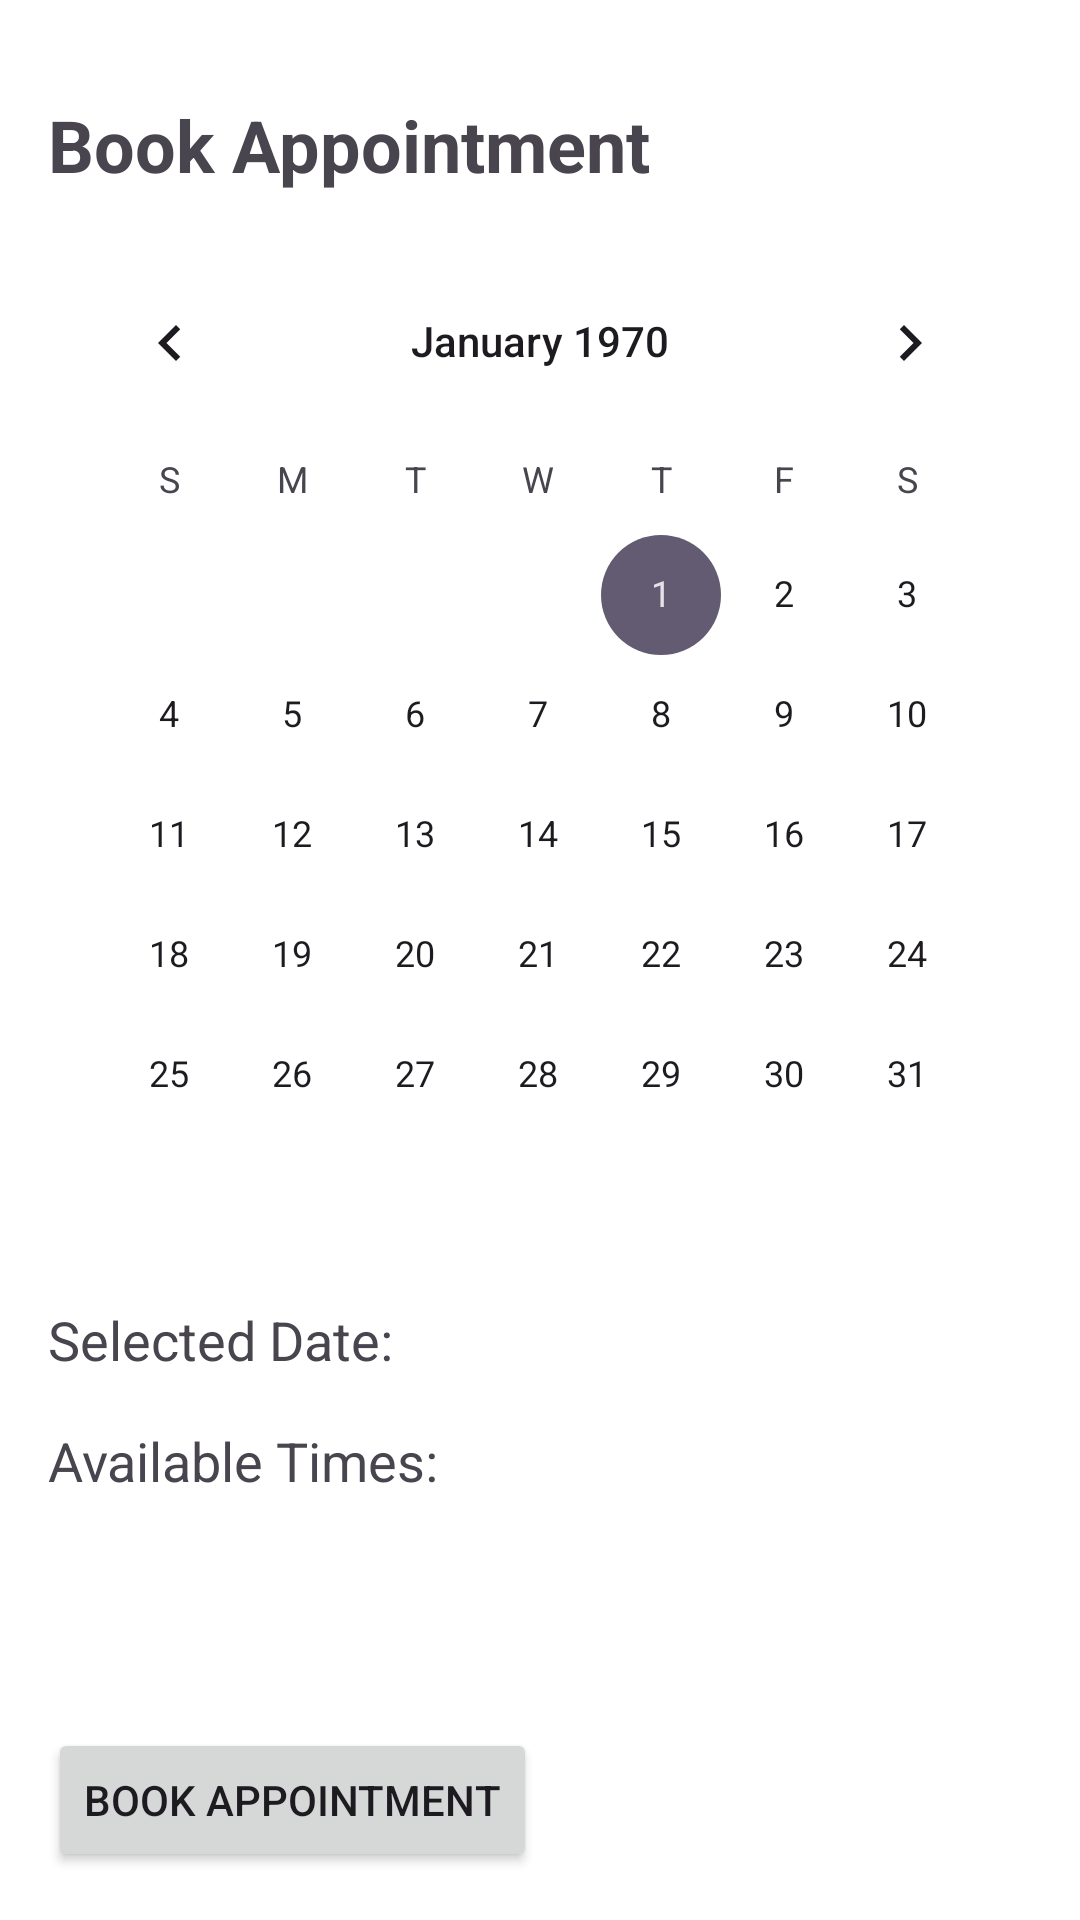

Layout XML and referenced resources for this Android screen:
<!-- AndroidManifest.xml: application theme Theme.Haircut -->
<!-- res/layout/fragment_appointment_customer.xml -->
<?xml version="1.0" encoding="utf-8"?>
<LinearLayout xmlns:android="http://schemas.android.com/apk/res/android"
    android:layout_width="match_parent"
    android:layout_height="match_parent"
    android:background="@color/white"
    android:orientation="vertical"
    android:padding="16dp">

    <TextView
        android:layout_width="wrap_content"
        android:layout_height="wrap_content"
        android:text="@string/book_appointment__text"
        android:textSize="24sp"
        android:textStyle="bold"
        android:layout_marginTop="16dp" />

    
    <ScrollView
        android:layout_width="match_parent"
        android:layout_height="0dp"
        android:layout_weight="1">

        <LinearLayout
            android:layout_width="match_parent"
            android:layout_height="wrap_content"
            android:orientation="vertical">

            
            <CalendarView
                android:id="@+id/calendar_view"
                android:layout_width="match_parent"
                android:layout_height="wrap_content"
                android:layout_marginTop="16dp" />

            
            <TextView
                android:id="@+id/selected_date"
                android:layout_width="wrap_content"
                android:layout_height="wrap_content"
                android:layout_marginTop="16dp"
                android:text="@string/selected_date"
                android:textSize="18sp" />

            
            <TextView
                android:id="@+id/available_times_label"
                android:layout_width="wrap_content"
                android:layout_height="wrap_content"
                android:text="@string/available_times"
                android:textSize="18sp"
                android:layout_marginTop="16dp" />

            
            <LinearLayout
                android:id="@+id/time_slots_container"
                android:layout_width="match_parent"
                android:layout_height="wrap_content"
                android:orientation="vertical"
                android:visibility="gone"
                android:layout_marginTop="8dp" />
        </LinearLayout>
    </ScrollView>

    
    <FrameLayout
        android:id="@+id/overlay_frame"
        android:layout_width="match_parent"
        android:layout_height="wrap_content"
        android:layout_marginTop="16dp" />

    
    <Button
        android:id="@+id/book_appointment_button"
        android:layout_width="wrap_content"
        android:layout_height="wrap_content"
        android:text="@string/book_appointment_button"
        android:layout_marginTop="24dp" />

    
    <TextView
        android:id="@+id/confirmation_message"
        android:layout_width="wrap_content"
        android:layout_height="wrap_content"
        android:text=""
        android:textSize="18sp"
        android:layout_marginTop="16dp"
        android:visibility="gone" />
</LinearLayout>
<!-- resources referenced by this layout -->
<resources>
  <color name="white">#FFFFFFFF</color>
  <string name="available_times">Available Times:</string>
  <string name="book_appointment__text">Book Appointment</string>
  <string name="book_appointment_button">Book Appointment</string>
  <string name="selected_date">Selected Date:</string>
  <style name="Theme.Haircut" parent="Base.Theme.Haircut" />
  <style name="Base.Theme.Haircut" parent="Theme.Material3.DayNight.NoActionBar">
          
          
      </style>
</resources>
